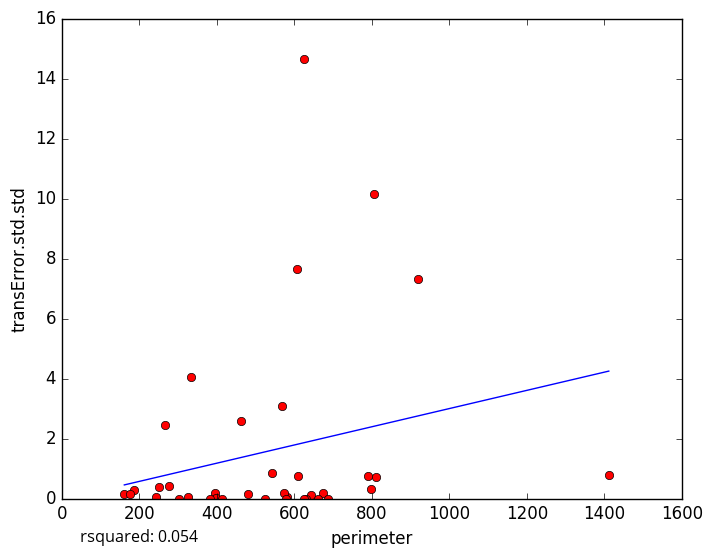

The file beside this chart, header and first rows:
perimeter, transError.std.std
582.4, 0.04888
574.4, 0.1863
642.5, 0.1011
396.7, 0.186
398.1, 0.009255
629.8, 0.0
325.2, 0.05917
161.5, 0.1384
607.4, 7.658
624, 14.67
413.6, 0.0
479.6, 0.164
383.7, 0.0
673.4, 0.1876
798.4, 0.3224
186.4, 0.273
610, 0.7491
661.9, 0.0
243.2, 0.06642
625.5, 0.0
175.2, 0.1466
810.7, 0.7213
791.2, 0.7381
569.5, 3.08
301.7, 0.0
333.3, 4.048
251.5, 0.3693
266.9, 2.458
277.3, 0.414
542.2, 0.8457
523.5, 0.0
462.2, 2.577
804.8, 10.15
577.7, 0.0
919.4, 7.316
687, 0.0
1412, 0.7959
5-Fold RMSE:, 3.15, 3.133, 2.687, 1.701, 1.701
Average 5-Fold RMSE:, 3.147
5-Fold rsquared:, -0.1069, 0.008079, -149, 0.07853, 0.07853
Average 5-Fold rsquared:, -35.37
